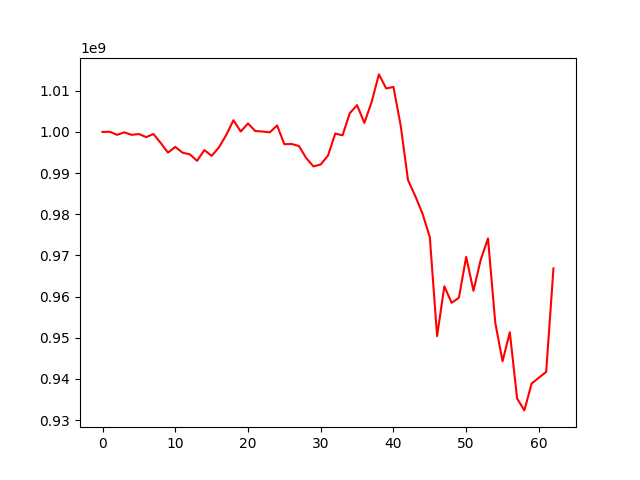

The data file committed next to this chart (first rows):
, 0
0, 1000000000
1, 1000027673
2, 999293599
3, 999903159
4, 999293379
5, 999487315
6, 998736134
7, 999496300
8, 997317247
9, 994971518
10, 996366411
11, 994952612
12, 994559893
13, 992981068
14, 995599792
15, 994186941
16, 996225457
17, 999241755
18, 1002847473
19, 1000097933
20, 1002059009
21, 1000214906
22, 1000098426
23, 999902456
24, 1001565476
25, 997015672
26, 997068419
27, 996587329
28, 993657154
29, 991623491
30, 992098390
31, 994246402
32, 999608077
33, 999169872
34, 1004570917
35, 1006508799
36, 1002186277
37, 1007278298
38, 1013977243
39, 1010563207
40, 1010927990
41, 1001481494
42, 988299958
43, 984423337
44, 980118806
45, 974445427
46, 950391165
47, 962494546
48, 958474421
49, 959723500
50, 969640204
51, 961394815
52, 968945520
53, 974124816
54, 953631379
55, 944294471
56, 951333501
57, 935246340
58, 932343141
59, 938881937
... 3 more rows
